Run: headless pygame with SDL's dummy video driver; simulated clock (each Clock.tick advances the game by its frame time, no real sleeping); random seed 0; keys injected as events and as key.get_pressed() state; mouse plan: one left click at the window centre at the start of phase 2, then a move to the lower-right quarter at the start of phase 3.
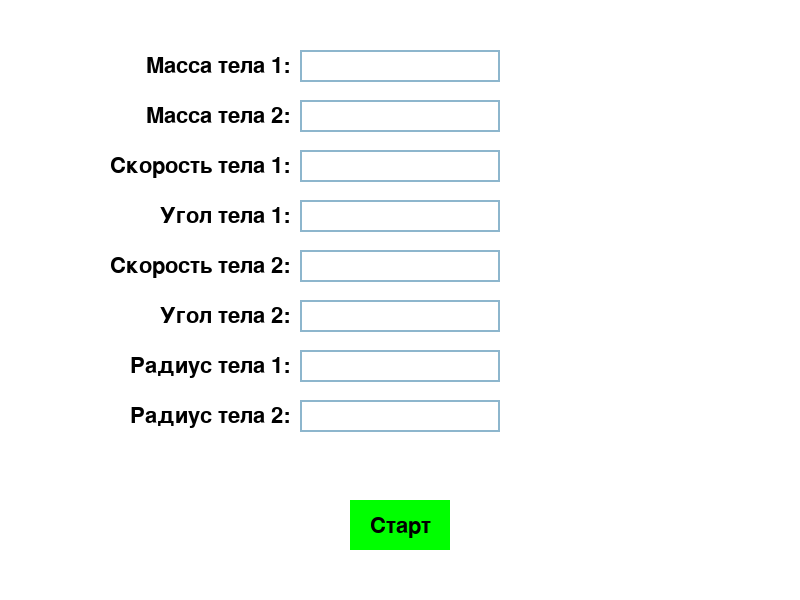
Frame 1 of 4 · flips 1–60 · no input
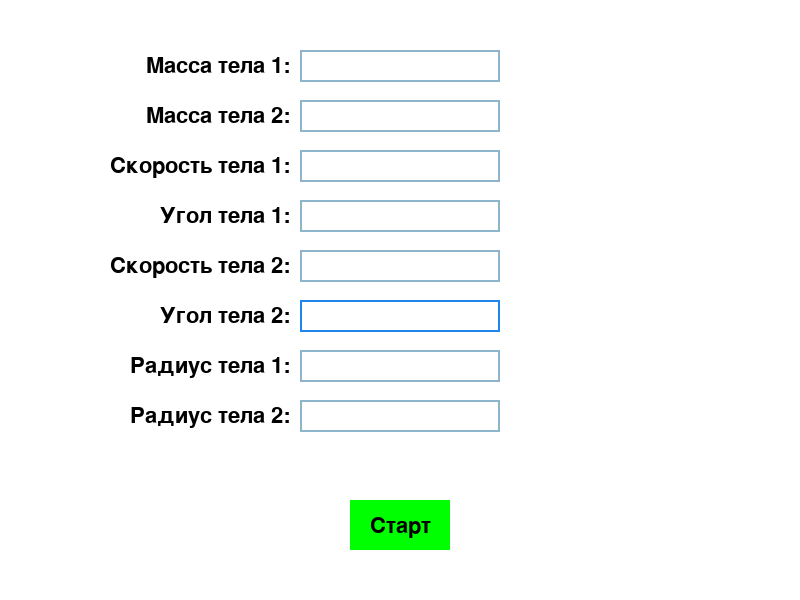
Frame 2 of 4 · flips 61–180 · clicked the window centre · tapped SPACE, RETURN · held RIGHT (→), D
Frame 3 of 4 · flips 181–300 · moved the mouse to the lower-right quarter · held DOWN (↓), S · screen unchanged from frame 2, image omitted
Frame 4 of 4 · flips 301–420 · held LEFT (←), A, UP (↑), W · screen unchanged from frame 3, image omitted

The pygame program that drew these frames:

import pygame
import sys
import math

pygame.init()

# Определение цветов
COLOR_INACTIVE = pygame.Color('lightskyblue3')
COLOR_ACTIVE = pygame.Color('dodgerblue2')
WHITE = (255, 255, 255)
BLACK = (0, 0, 0)

FONT = pygame.font.Font(None, 32)

class InputBox:

    def __init__(self, x, y, w, h, text='', label=''):
        self.rect = pygame.Rect(x, y, w, h)
        self.color = COLOR_INACTIVE
        self.text = text
        self.label = label
        self.txt_surface = FONT.render(text, True, BLACK)
        self.active = False

    def handle_event(self, event):
        if event.type == pygame.MOUSEBUTTONDOWN:
            # Проверяем, была ли нажата мышь на поле ввода
            if self.rect.collidepoint(event.pos):
                self.active = True
            else:
                self.active = False
            # Изменяем цвет поля в зависимости от активности
            self.color = COLOR_ACTIVE if self.active else COLOR_INACTIVE

        if event.type == pygame.KEYDOWN:
            if self.active:
                if event.key == pygame.K_RETURN:
                    # По желанию можно добавить действие при нажатии Enter
                    self.active = False
                    self.color = COLOR_INACTIVE
                elif event.key == pygame.K_BACKSPACE:
                    self.text = self.text[:-1]
                else:
                    # Допускаем только цифры, точку и минус
                    if event.unicode.isdigit() or event.unicode in '.-':
                        self.text += event.unicode
                # Обновляем текстовую поверхность
                self.txt_surface = FONT.render(self.text, True, BLACK)

    def update(self):
        # Изменяем ширину поля, если текст слишком длинный
        width = max(200, self.txt_surface.get_width()+10)
        self.rect.w = width

    def draw(self, screen):
        # Отображаем метку поля
        label_surface = FONT.render(self.label, True, BLACK)
        screen.blit(label_surface, (self.rect.x - label_surface.get_width() - 10, self.rect.y + 5))
        # Отображаем текст
        screen.blit(self.txt_surface, (self.rect.x+5, self.rect.y+5))
        # Отображаем рамку поля
        pygame.draw.rect(screen, self.color, self.rect, 2)

def main():
    # Фиксированные размеры окна
    width = 800
    height = 600
    screen = pygame.display.set_mode((width, height))
    pygame.display.set_caption("Ввод параметров")

    clock = pygame.time.Clock()

    input_boxes = []

    # Создаём поля ввода для параметров
    input_boxes.append(InputBox(300, 50, 140, 32, label='Масса тела 1:'))
    input_boxes.append(InputBox(300, 100, 140, 32, label='Масса тела 2:'))

    input_boxes.append(InputBox(300, 150, 140, 32, label='Скорость тела 1:'))
    input_boxes.append(InputBox(300, 200, 140, 32, label='Угол тела 1:'))

    input_boxes.append(InputBox(300, 250, 140, 32, label='Скорость тела 2:'))
    input_boxes.append(InputBox(300, 300, 140, 32, label='Угол тела 2:'))

    input_boxes.append(InputBox(300, 350, 140, 32, label='Радиус тела 1:'))
    input_boxes.append(InputBox(300, 400, 140, 32, label='Радиус тела 2:'))

    # Кнопка для начала симуляции
    start_button_rect = pygame.Rect(350, 500, 100, 50)

    done = False
    start_simulation = False

    while not done:
        for event in pygame.event.get():
            for box in input_boxes:
                box.handle_event(event)
            if event.type == pygame.QUIT:
                done = True
                pygame.quit()
                sys.exit()
            if event.type == pygame.MOUSEBUTTONDOWN:
                if start_button_rect.collidepoint(event.pos):
                    # Проверяем, заполнены ли все поля
                    start_simulation = True
            if event.type == pygame.KEYDOWN:
                if event.key == pygame.K_ESCAPE:
                    done = True
                    pygame.quit()
                    sys.exit()
        for box in input_boxes:
            box.update()

        screen.fill(WHITE)
        for box in input_boxes:
            box.draw(screen)

        # Отрисовка кнопки "Старт"
        pygame.draw.rect(screen, (0, 255, 0), start_button_rect)
        start_text = FONT.render('Старт', True, BLACK)
        screen.blit(start_text, (start_button_rect.x + 20, start_button_rect.y + 15))

        pygame.display.flip()
        clock.tick(30)

        if start_simulation:
            # Проверяем, что все поля заполнены
            all_filled = all(box.text.strip() != '' for box in input_boxes)
            if all_filled:
                # Получаем значения из полей ввода
                try:
                    mass1 = float(input_boxes[0].text)
                    mass2 = float(input_boxes[1].text)
                    speed1 = float(input_boxes[2].text)
                    angle1 = float(input_boxes[3].text)
                    speed2 = float(input_boxes[4].text)
                    angle2 = float(input_boxes[5].text)
                    radius1 = float(input_boxes[6].text)
                    radius2 = float(input_boxes[7].text)
                except ValueError:
                    # Если введены некорректные данные
                    start_simulation = False
                    error_text = FONT.render('Ошибка: Некорректные данные', True, (255, 0, 0))
                    screen.blit(error_text, (300, 450))
                    pygame.display.flip()
                    pygame.time.wait(2000)
                    continue

                # Добавляем проверки на корректность значений
                if mass1 <= 0 or mass2 <= 0:
                    start_simulation = False
                    error_text = FONT.render('Ошибка: Масса должна быть положительной', True, (255, 0, 0))
                    screen.blit(error_text, (300, 450))
                    pygame.display.flip()
                    pygame.time.wait(2000)
                    continue

                if radius1 <= 0 or radius2 <= 0:
                    start_simulation = False
                    error_text = FONT.render('Ошибка: Радиус тела должен быть положительным', True, (255, 0, 0))
                    screen.blit(error_text, (300, 450))
                    pygame.display.flip()
                    pygame.time.wait(2000)
                    continue

                # Проверяем, что радиусы не слишком большие
                max_radius = min(width, height) / 4
                if radius1 > max_radius or radius2 > max_radius:
                    start_simulation = False
                    error_text = FONT.render('Ошибка: Радиус тела слишком большой', True, (255, 0, 0))
                    screen.blit(error_text, (300, 450))
                    pygame.display.flip()
                    pygame.time.wait(2000)
                    continue

                # Переходим к симуляции
                done = True
                break
            else:
                # Если не все поля заполнены
                start_simulation = False
                error_text = FONT.render('Пожалуйста, заполните все поля', True, (255, 0, 0))
                screen.blit(error_text, (300, 450))
                pygame.display.flip()
                pygame.time.wait(2000)

    # Переходим к симуляции с введёнными параметрами
    try:
        screen = pygame.display.set_mode((width, height))
        pygame.display.set_caption("Абсолютно упругое столкновение")

        # Конвертация углов из градусов в радианы
        angle1_rad = math.radians(angle1)
        angle2_rad = math.radians(angle2)

        # Преобразование модулей и направлений в компоненты скоростей по x и y
        # Инвертируем y-компоненту из-за особенностей системы координат Pygame
        velocity1 = [speed1 * math.cos(angle1_rad), -speed1 * math.sin(angle1_rad)]
        velocity2 = [speed2 * math.cos(angle2_rad), -speed2 * math.sin(angle2_rad)]

        # Начальные позиции тел
        pos1 = [width * 0.25, height * 0.5]
        pos2 = [width * 0.75, height * 0.5]

        # Цвета
        RED = (255, 0, 0)
        BLUE = (0, 0, 255)

        # Вспомогательная функция для расчёта скоростей после столкновения
        def calculate_velocity(v1, v2, m1, m2):
            v1_new = ((m1 - m2) / (m1 + m2)) * v1 + ((2 * m2) / (m1 + m2)) * v2
            v2_new = ((2 * m1) / (m1 + m2)) * v1 + ((m2 - m1) / (m1 + m2)) * v2
            return v1_new, v2_new

        # Основной цикл симуляции
        running = True
        clock = pygame.time.Clock()

        while running:
            for event in pygame.event.get():
                if event.type == pygame.QUIT:
                    running = False

            # Обновление позиций тел
            pos1[0] += velocity1[0]
            pos1[1] += velocity1[1]
            pos2[0] += velocity2[0]
            pos2[1] += velocity2[1]

            # Проверка столкновений с границами окна (абсолютно упругие)
            if pos1[0] - radius1 <= 0 or pos1[0] + radius1 >= width:
                velocity1[0] = -velocity1[0]
            if pos1[1] - radius1 <= 0 or pos1[1] + radius1 >= height:
                velocity1[1] = -velocity1[1]

            if pos2[0] - radius2 <= 0 or pos2[0] + radius2 >= width:
                velocity2[0] = -velocity2[0]
            if pos2[1] - radius2 <= 0 or pos2[1] + radius2 >= height:
                velocity2[1] = -velocity2[1]

            # Проверка столкновения между телами
            dx = pos2[0] - pos1[0]
            dy = pos2[1] - pos1[1]
            distance = math.hypot(dx, dy)

            if distance <= radius1 + radius2:
                # Вычисление нормали и касательной
                if distance == 0:
                    # Избегаем деления на ноль
                    distance = 0.01
                normal = [dx / distance, dy / distance]
                tangent = [-normal[1], normal[0]]

                # Проекция скоростей на нормаль и касательную
                v1_normal = normal[0] * velocity1[0] + normal[1] * velocity1[1]
                v2_normal = normal[0] * velocity2[0] + normal[1] * velocity2[1]

                v1_tangent = tangent[0] * velocity1[0] + tangent[1] * velocity1[1]
                v2_tangent = tangent[0] * velocity2[0] + tangent[1] * velocity2[1]

                # Обновление нормальных скоростей после столкновения
                v1_normal_new, v2_normal_new = calculate_velocity(v1_normal, v2_normal, mass1, mass2)

                # Преобразование обратно в векторы скоростей
                velocity1[0] = v1_normal_new * normal[0] + v1_tangent * tangent[0]
                velocity1[1] = v1_normal_new * normal[1] + v1_tangent * tangent[1]
                velocity2[0] = v2_normal_new * normal[0] + v2_tangent * tangent[0]
                velocity2[1] = v2_normal_new * normal[1] + v2_tangent * tangent[1]

                # Сдвигаем объекты, чтобы избежать застревания
                overlap = radius1 + radius2 - distance + 1
                pos1[0] -= overlap * normal[0] / 2
                pos1[1] -= overlap * normal[1] / 2
                pos2[0] += overlap * normal[0] / 2
                pos2[1] += overlap * normal[1] / 2

            # Отрисовка
            screen.fill(WHITE)
            pygame.draw.circle(screen, RED, (int(pos1[0]), int(pos1[1])), int(radius1))
            pygame.draw.circle(screen, BLUE, (int(pos2[0]), int(pos2[1])), int(radius2))
            pygame.display.flip()

            # Ограничение FPS
            clock.tick(60)

    except Exception as e:
        print("An error occurred during the simulation:", e)
        error_text = FONT.render('Ошибка: ' + str(e), True, (255, 0, 0))
        screen.blit(error_text, (50, 50))
        pygame.display.flip()
        pygame.time.wait(5000)
        pygame.quit()
        sys.exit()

    pygame.quit()

if __name__ == '__main__':
    main()
